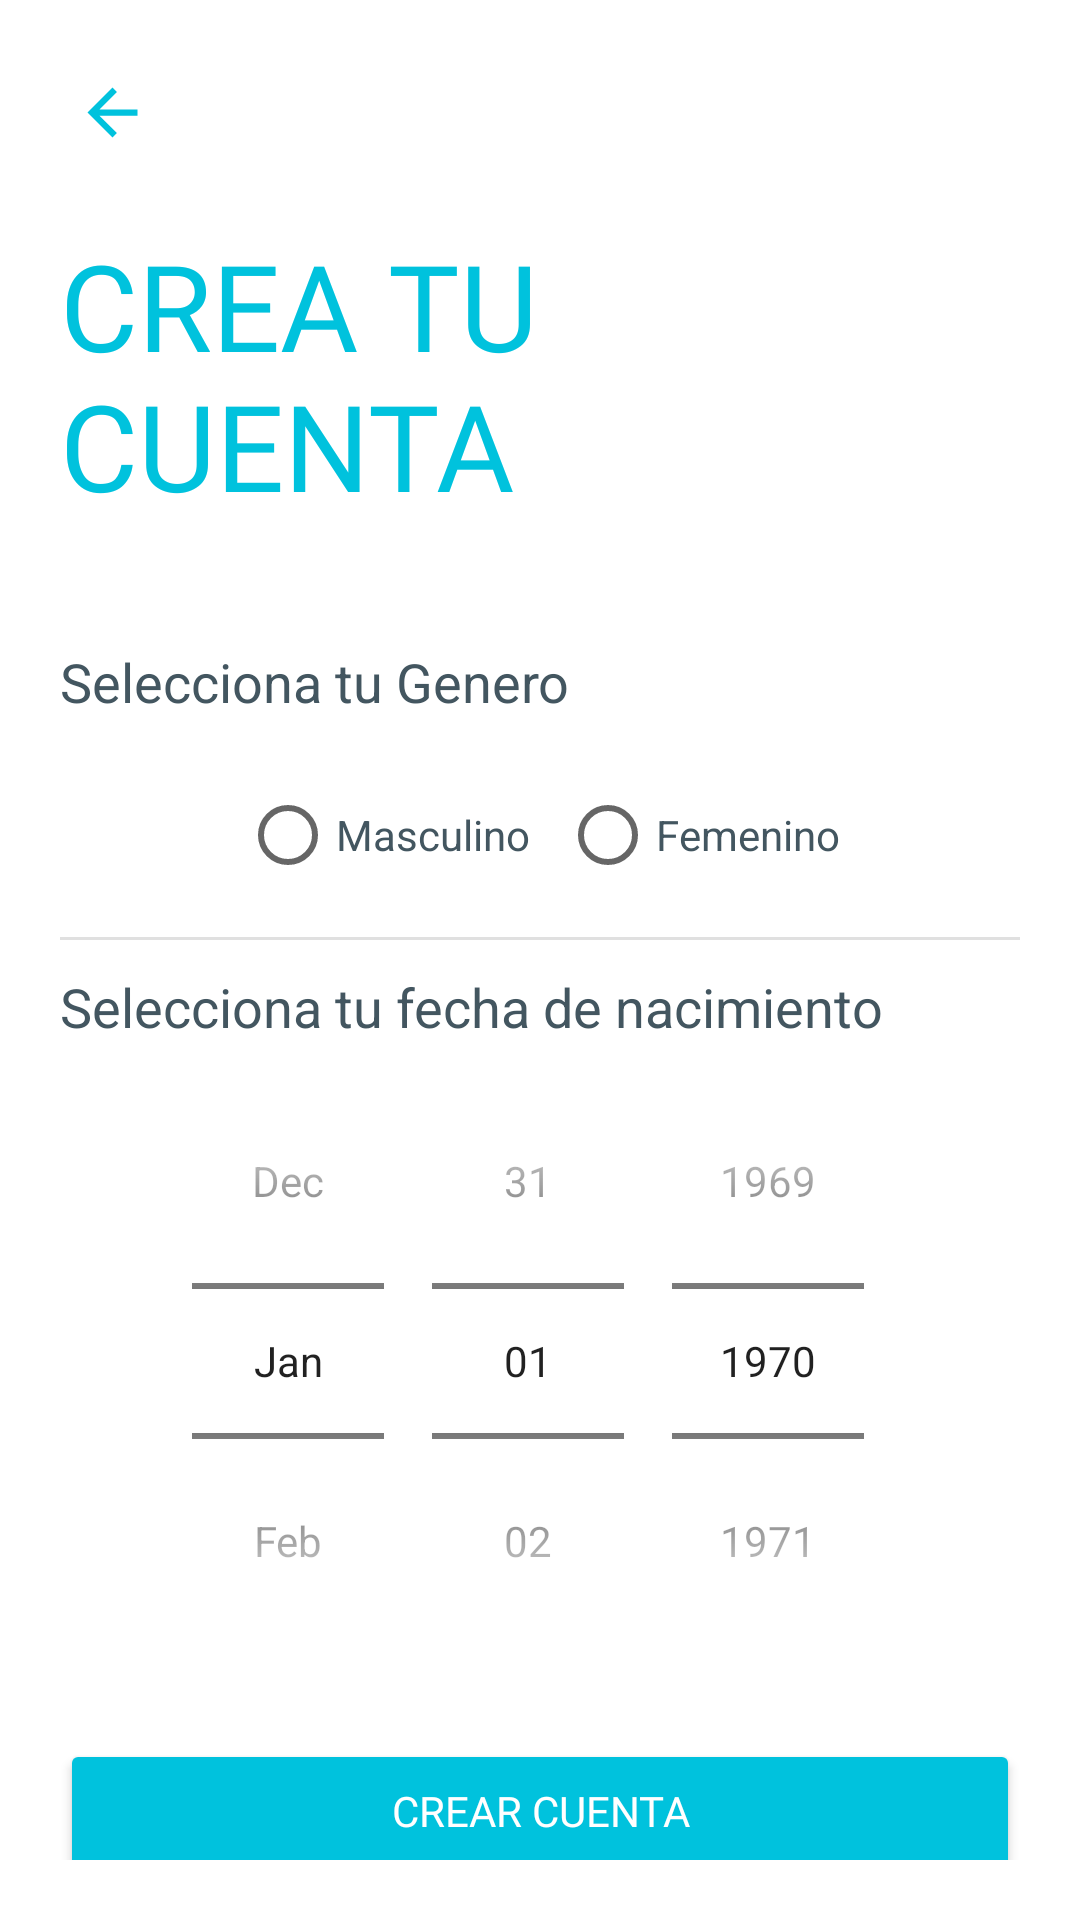

This screen was rendered from an Android layout file. Write that file and the resources it references.
<!-- AndroidManifest.xml: application theme Theme.DentalApp -->
<!-- res/layout/activity_sign_up3.xml -->
<?xml version="1.0" encoding="utf-8"?>
<ScrollView xmlns:android="http://schemas.android.com/apk/res/android"
    xmlns:app="http://schemas.android.com/apk/res-auto"
    xmlns:tools="http://schemas.android.com/tools"
    android:layout_width="match_parent"
    android:layout_height="match_parent"
    tools:context=".sign_up3"
    android:padding="20dp">

    <LinearLayout
        android:layout_width="match_parent"
        android:layout_height="wrap_content"
        android:orientation="vertical"
        >

        <ImageView
            android:id="@+id/btnBack"
            android:layout_width="wrap_content"
            android:layout_height="wrap_content"
            android:padding="5dp"
            android:src="@drawable/ic_baseline_arrow_back_24"
            android:transitionName="btnBack_transition"
            android:contentDescription="TODO"
            android:onClick="toSignUp2"/>

        <TextView
            android:id="@+id/txtvTitle"
            android:layout_width="wrap_content"
            android:layout_height="wrap_content"
            android:text="@string/titleCA"
            android:textSize="40sp"
            android:fontFamily="@font/telex"
            android:textColor="@color/azul_base_app"
            android:textAllCaps="true"
            android:layout_marginTop="20dp"
            android:transitionName="title_transition"
            />

        <LinearLayout
            android:layout_width="match_parent"
            android:layout_height="wrap_content"
            android:orientation="vertical"
            android:layout_marginTop="40dp">

            <TextView
                android:layout_width="wrap_content"
                android:layout_height="wrap_content"
                android:text="@string/genderCA"
                android:textColor="@color/someTextLogin"
                android:textSize="18sp"/>


            <RadioGroup
                android:layout_width="wrap_content"
                android:layout_height="match_parent"
                android:orientation="horizontal"
                android:layout_gravity="center"
                android:layout_marginTop="10dp">

                <RadioButton
                    android:id="@+id/rbtnMale"
                    android:layout_width="wrap_content"
                    android:layout_height="wrap_content"
                    android:text="@string/gender1CA"
                    style="@style/radioButtons"
                    android:textColor="@color/someTextLogin"
                    android:layout_margin="5dp"/>

                <RadioButton
                    android:id="@+id/rbtnFemale"
                    android:layout_width="wrap_content"
                    android:layout_height="wrap_content"
                    android:text="@string/gender2CA"
                    style="@style/radioButtons"
                    android:textColor="@color/someTextLogin"
                    android:layout_margin="5dp"/>


            </RadioGroup>

            <TextView
                style="@style/Divider"
                android:layout_marginTop="5dp"
                android:layout_width="match_parent"
                android:layout_height="1dp"/>

            <TextView
                android:layout_width="wrap_content"
                android:layout_height="wrap_content"
                android:text="@string/birthCA"
                android:textColor="@color/someTextLogin"
                android:textSize="18sp"
                android:layout_marginTop="10dp"/>

            <DatePicker
                android:layout_width="match_parent"
                android:layout_height="wrap_content"
                android:datePickerMode="spinner"
                android:calendarViewShown="false"
                android:spinnersShown="true"
                android:id="@+id/DPfecha"/>


            <Button
                android:id="@+id/btnNext"
                android:layout_width="match_parent"
                android:layout_height="wrap_content"
                android:text="@string/createCA"
                android:textColor="@color/white"
                android:backgroundTint="@color/azul_base_app"
                app:cornerRadius="10dp"
                android:layout_marginTop="20dp"
                android:elevation="5dp"
                android:fontFamily="@font/telex"
                android:transitionName="btnNext_transition"
                android:onClick="createUserAccount"
                />

        </LinearLayout>

    </LinearLayout>



</ScrollView>
<!-- resources referenced by this layout -->
<resources>
  <color name="azul_base_app">#00c2dd</color>
  <color name="someTextLogin">#435660</color>
  <color name="white">#FFFFFFFF</color>
  <!-- drawable ic_baseline_arrow_back_24 (drawable) -->
  <vector android:height="25dp" android:tint="#00C2DD"
      android:viewportHeight="24" android:viewportWidth="24"
      android:width="25dp" xmlns:android="http://schemas.android.com/apk/res/android">
      <path android:fillColor="@android:color/white" android:pathData="M20,11H7.83l5.59,-5.59L12,4l-8,8 8,8 1.41,-1.41L7.83,13H20v-2z"/>
  </vector>
  <string name="birthCA">Selecciona tu fecha de nacimiento</string>
  <string name="createCA">Crear cuenta</string>
  <string name="gender1CA">Masculino</string>
  <string name="gender2CA">Femenino</string>
  <string name="genderCA">Selecciona tu Genero</string>
  <string name="titleCA">Crea tu cuenta</string>
  <style name="Divider">
          <item name="android:layout_width">match_parent</item>
          <item name="android:layout_height">1dp</item>
          <item name="android:background">?android:attr/listDivider</item>
      </style>
  <style name="radioButtons">
          <item name="colorOnSurface">@color/azul_base_app</item>
          <item name="colorSecondary">@color/azul_base_app</item>
      </style>
  <style name="Theme.DentalApp" parent="Theme.MaterialComponents.Light.NoActionBar">
          
          <item name="colorPrimary">@color/purple_500</item>
          <item name="colorPrimaryVariant">@color/purple_700</item>
          <item name="colorOnPrimary">@color/white</item>
          
          <item name="colorSecondary">@color/teal_200</item>
          <item name="colorSecondaryVariant">@color/teal_700</item>
          <item name="colorOnSecondary">@color/black</item>
          
          <item name="android:statusBarColor" tools:targetApi="l">?attr/colorPrimaryVariant</item>
  
          
      </style>
  <color name="purple_500">#FF6200EE</color>
  <color name="purple_700">#FF3700B3</color>
  <color name="teal_200">#FF03DAC5</color>
  <color name="teal_700">#FF018786</color>
  <color name="black">#FF000000</color>
</resources>
